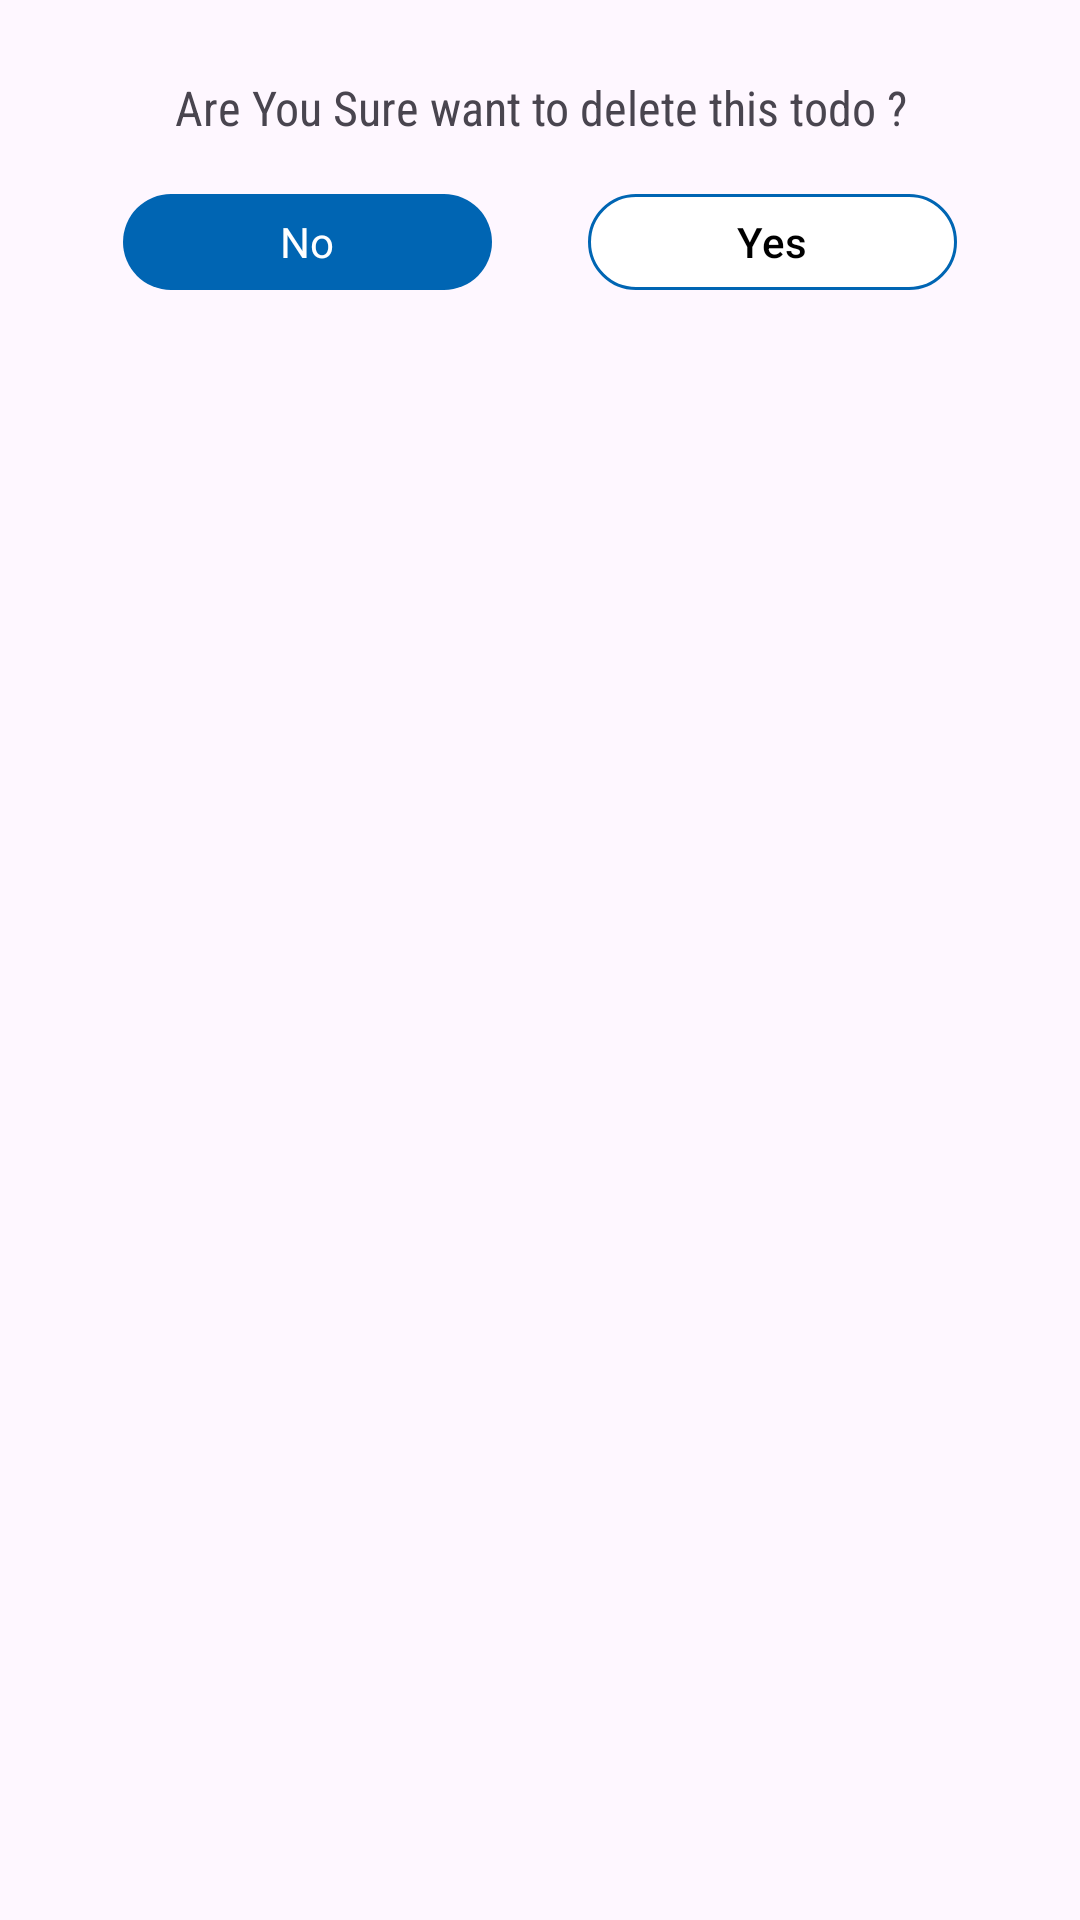

Android layout source for this screen:
<!-- AndroidManifest.xml: application theme Theme.TodosTaskApplication -->
<!-- res/layout/delete_todo_pop_up.xml -->
<?xml version="1.0" encoding="utf-8"?>
<LinearLayout xmlns:android="http://schemas.android.com/apk/res/android"
    android:layout_width="match_parent"
    xmlns:app="http://schemas.android.com/apk/res-auto"
    android:orientation="vertical"
    android:padding="@dimen/_25dp"
    android:background="@drawable/pop_up_bg"
    android:layout_height="wrap_content">
    <TextView
        android:layout_width="match_parent"
        android:layout_gravity="center"
        android:gravity="center"
        android:textSize="@dimen/_16dp"
        android:layout_height="wrap_content"
        android:fontFamily="sans-serif-condensed"
        android:text="@string/are_you_sure_want_to_delete_this_todo"/>
    <LinearLayout
        android:layout_width="match_parent"
        android:orientation="horizontal"
        android:weightSum="2"
        android:layout_marginTop="@dimen/_14dp"
        android:layout_height="wrap_content">
        <com.google.android.material.button.MaterialButton
            android:id="@+id/cancel_button"
            android:layout_width="match_parent"
            android:layout_height="@dimen/_40dp"
            android:layout_marginHorizontal="@dimen/_16dp"
            app:cornerRadius="@dimen/_16dp"
            android:layout_weight="1"
            android:textColor="@color/white"
            android:textAppearance="@style/radio"
            app:backgroundTint="@color/pale_blue"
            android:text="@string/no"/>

        <com.google.android.material.button.MaterialButton
            android:id="@+id/yes_button"
            android:layout_width="match_parent"
            android:layout_height="@dimen/_40dp"
            android:layout_marginHorizontal="@dimen/_16dp"
            android:layout_weight="1"
            app:cornerRadius="@dimen/_16dp"
            android:textColor="@color/black"
            android:text="@string/yes"
            app:backgroundTint="@color/white"
            app:strokeColor="@color/pale_blue"
            app:strokeWidth="1dp"
           />

    </LinearLayout>

</LinearLayout>
<!-- resources referenced by this layout -->
<resources>
  <color name="black">#FF000000</color>
  <color name="pale_blue">#0065B3</color>
  <color name="white">#FFFFFFFF</color>
  <dimen name="_14dp">14dp</dimen>
  <dimen name="_16dp">16dp</dimen>
  <dimen name="_25dp">25dp</dimen>
  <dimen name="_40dp">40dp</dimen>
  <!-- drawable pop_up_bg (drawable) -->
  <?xml version="1.0" encoding="utf-8"?>
  <shape
      xmlns:android="http://schemas.android.com/apk/res/android" android:shape="rectangle">
      <corners android:radius="@dimen/_16dp"/>
      />
  </shape>
  <string name="are_you_sure_want_to_delete_this_todo">Are You Sure want to delete this todo ?</string>
  <string name="no">No</string>
  <string name="yes">Yes</string>
  <style name="radio">
  
          <item name="android:textSize">
              14sp
          </item>
          <item name="android:fontFamily">
              sans-serif
          </item>
          <item name="android:fontWeight" tools:ignore="NewApi">
              @integer/material_motion_duration_medium_1
          </item>
  
      </style>
  <style name="Theme.TodosTaskApplication" parent="Base.Theme.TodosTaskApplication" />
  <style name="Base.Theme.TodosTaskApplication" parent="Theme.Material3.DayNight.NoActionBar">
          
          
      </style>
</resources>
